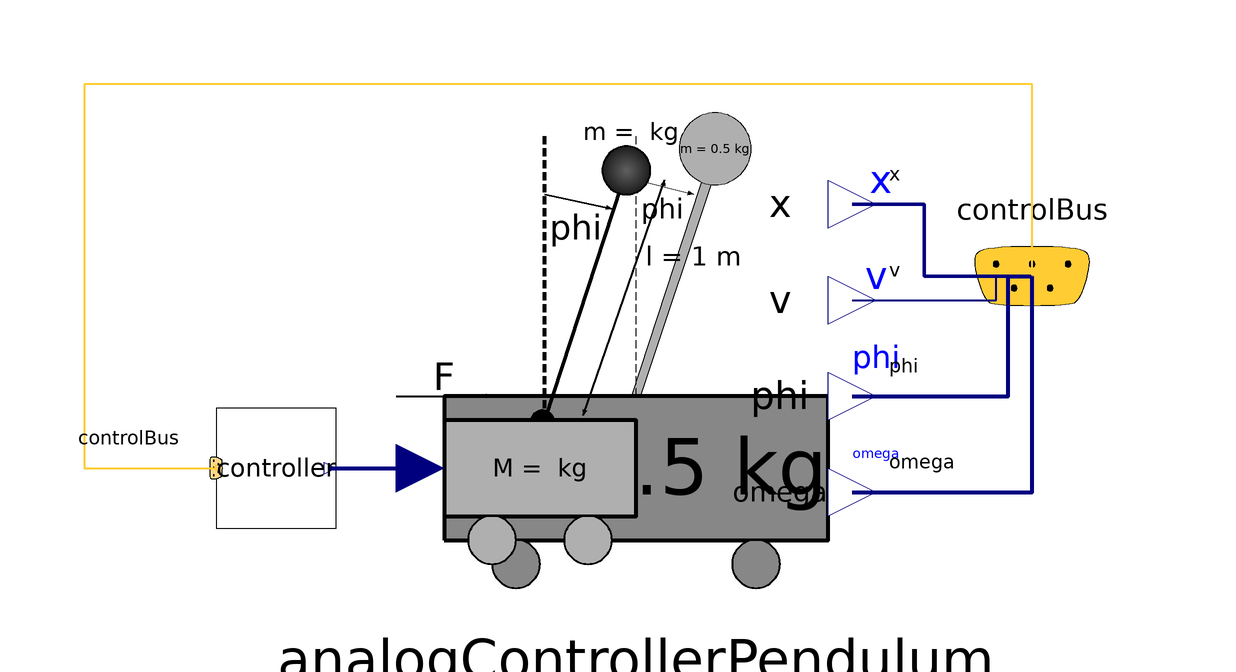

This picture is the connection diagram that the Modelica source below describes through its graphical annotations.

model AppetizerModel

        InvertedPendulum.InvertedPendulum analogControllerPendulum(pendulum(phi(
                start=0.25)))
          annotation (extent=[-20,-30; 60,50]);
        annotation (Diagram);
        Modelica.Blocks.Examples.BusUsage_Utilities.Interfaces.ControlBus
          controlBus annotation (extent=[66,2; 106,42]);
        Controller controller annotation (extent=[-50,-20; -30,0]);
      equation
        connect(analogControllerPendulum.x, controlBus.x) annotation (
          points=[56,34; 68,34; 68,22; 86,22],
          style(
            color=74,
            rgbcolor={0,0,127},
            thickness=4),
          Text(
            string="%second",
            index=1,
            extent=[6,3; 6,3],
            style(color=0, rgbcolor={0,0,0})));
        connect(analogControllerPendulum.phi, controlBus.phi) annotation (
          points=[56,2; 82,2; 82,22; 86,22],
          style(
            color=74,
            rgbcolor={0,0,127},
            thickness=4),
          Text(
            string="%second",
            index=1,
            extent=[6,3; 6,3],
            style(color=0, rgbcolor={0,0,0})));
        connect(analogControllerPendulum.omega, controlBus.omega) annotation (
          points=[56,-14; 86,-14; 86,22],
          style(
            color=74,
            rgbcolor={0,0,127},
            thickness=4),
          Text(
            string="%second",
            index=1,
            extent=[6,3; 6,3],
            style(color=0, rgbcolor={0,0,0})));
        connect(controller.y, analogControllerPendulum.F) annotation (points=[
              -31,-10; -16,-10], style(
            color=74,
            rgbcolor={0,0,127},
            thickness=4));
        connect(controlBus, controller.controlBus) annotation (
          points=[86,22; 86,54; -72,54; -72,-10; -50,-10],
          style(
            color=6,
            rgbcolor={255,204,51},
            thickness=2),
          Text(
            string="%first",
            index=-1,
            extent=[-6,3; -6,3],
            style(color=0, rgbcolor={0,0,0})));
        connect(analogControllerPendulum.v, controlBus.v) annotation (
          points=[56,18; 80,18; 80,22; 86,22],
          style(
            color=74,
            rgbcolor={0,0,127},
            thickness=4),
          Text(
            string="%second",
            index=1,
            extent=[6,3; 6,3],
            style(color=0, rgbcolor={0,0,0})));
      end AppetizerModel;